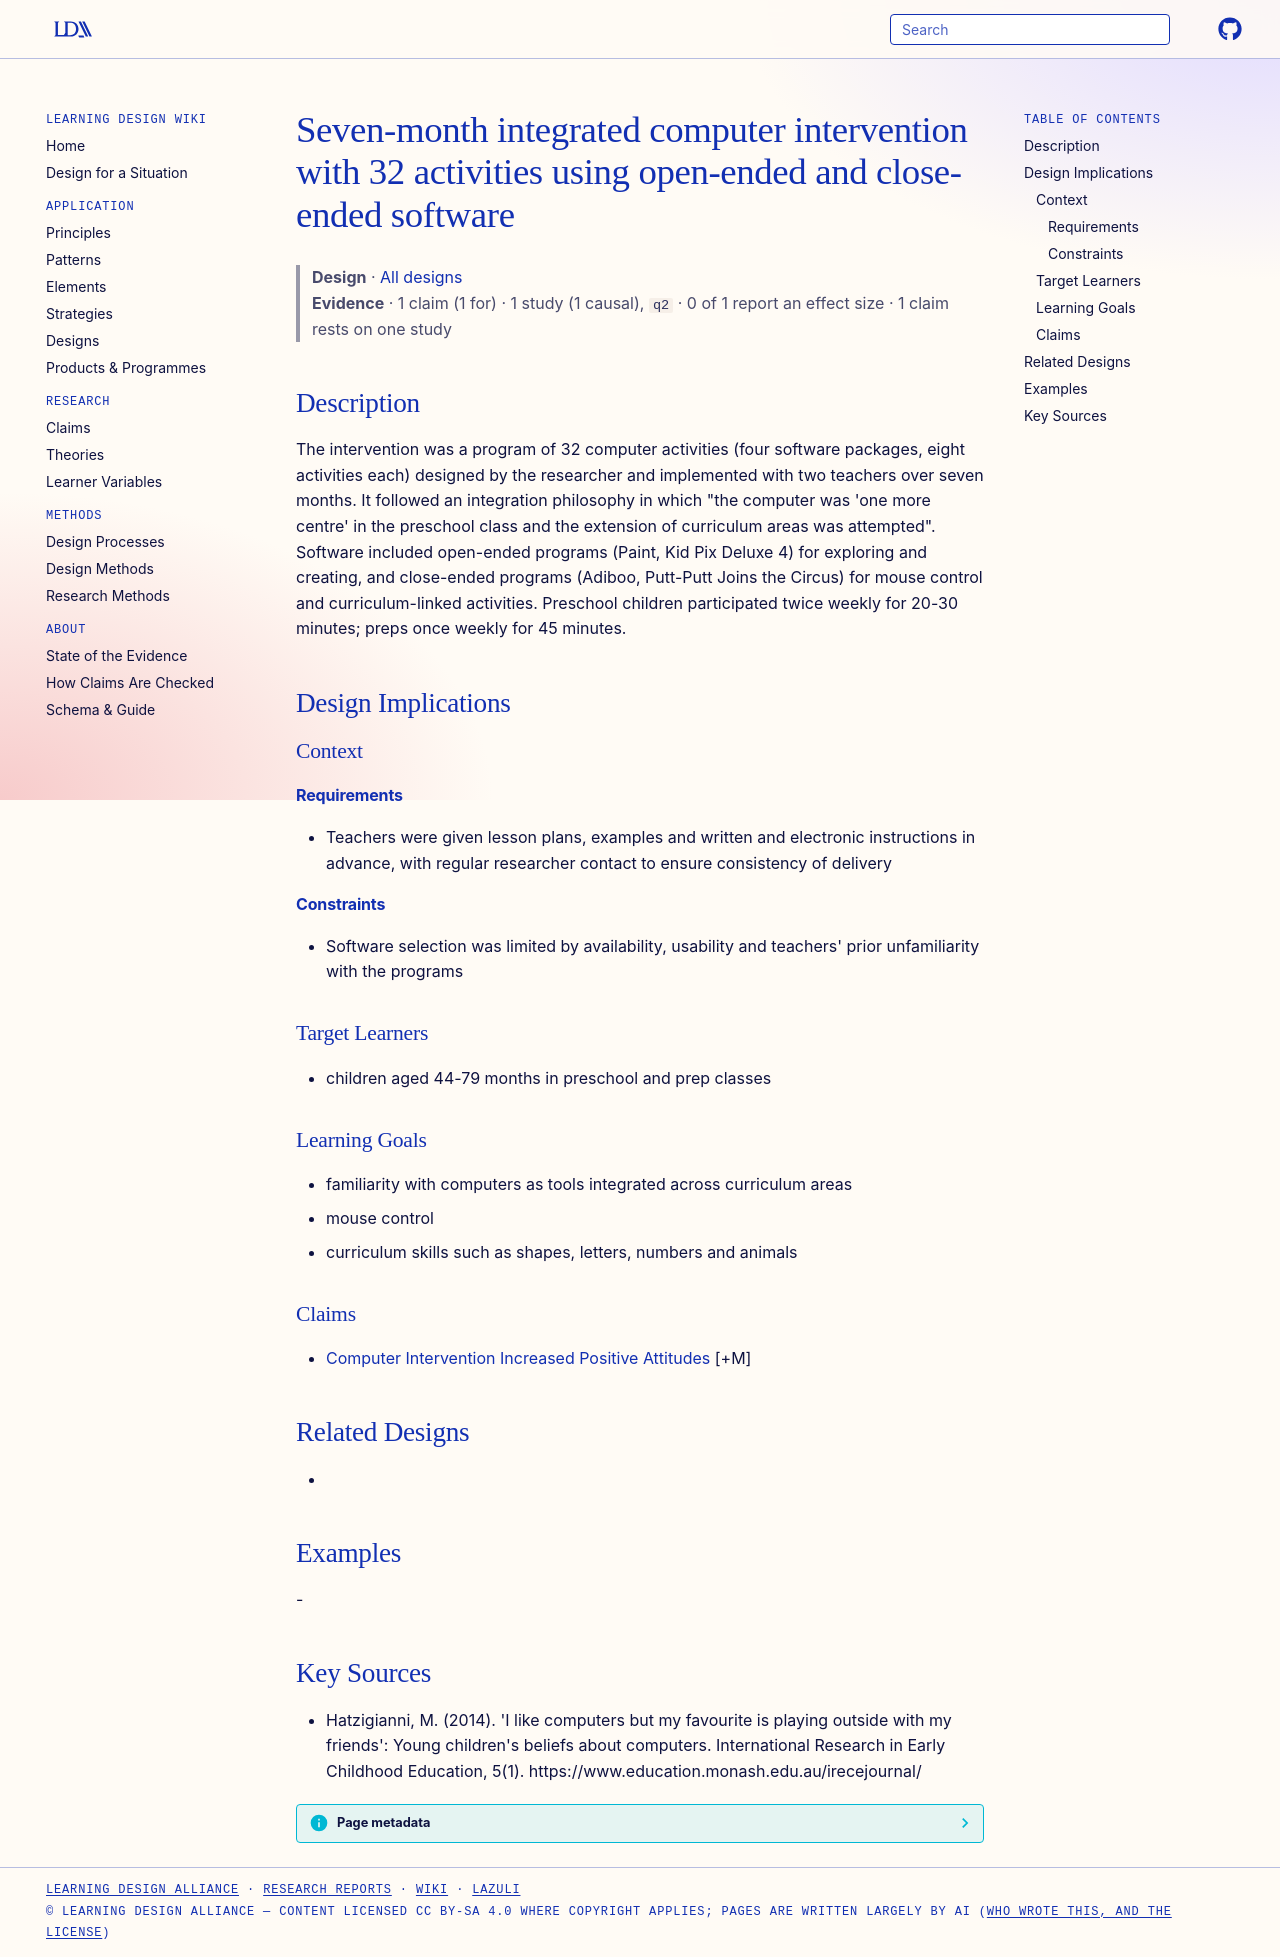

repository: Learning-Design-Alliance/learning-wiki · page: designs/seven-month-computer-intervention-32-activities/index.html · generator: mkdocs

---
type: design
id: seven-month-computer-intervention-32-activities
title: Seven-month integrated computer intervention with 32 activities using open-ended and close-ended software
description: The intervention was a program of 32 computer activities (four software packages, eight activities each) designed by the researcher and implemented with two teachers over seven months.
status: review
generated:
  by: "process:settle-candidates"
  at: 2026-11-02
sources:
  - id: hatzigianni-2014
    resource: "https://www.education.monash.edu.au/irecejournal/"
    title: "Hatzigianni, M. (2014). 'I like computers but my favourite is playing outside with my friends': Young children's beliefs about computers. International Research in Early Childhood Education, 5(1). https://www.education.monash.edu.au/irecejournal/"
    author: Hatzigianni, M
---

# Seven-month integrated computer intervention with 32 activities using open-ended and close-ended software

> **Design** · [All designs](index.md)
> **Evidence** · 1 claim (1 for) · 1 study (1 causal), `q2` · 0 of 1 report an effect size · 1 claim rests on one study

## Description
The intervention was a program of 32 computer activities (four software packages, eight activities each) designed by the researcher and implemented with two teachers over seven months. It followed an integration philosophy in which "the computer was 'one more centre' in the preschool class and the extension of curriculum areas was attempted". Software included open-ended programs (Paint, Kid Pix Deluxe 4) for exploring and creating, and close-ended programs (Adiboo, Putt-Putt Joins the Circus) for mouse control and curriculum-linked activities. Preschool children participated twice weekly for 20-30 minutes; preps once weekly for 45 minutes.

## Design Implications

### Context
#### Requirements
- Teachers were given lesson plans, examples and written and electronic instructions in advance, with regular researcher contact to ensure consistency of delivery
#### Constraints
- Software selection was limited by availability, usability and teachers' prior unfamiliarity with the programs

### Target Learners
- children aged 44-79 months in preschool and prep classes

### Learning Goals
- familiarity with computers as tools integrated across curriculum areas
- mouse control
- curriculum skills such as shapes, letters, numbers and animals

### Claims
- [Computer Intervention Increased Positive Attitudes](../claims/computer-intervention-increased-positive-attitudes.md) [+M]

## Related Designs
- 

## Examples
-

## Key Sources
- Hatzigianni, M. (2014). 'I like computers but my favourite is playing outside with my friends': Young children's beliefs about computers. International Research in Early Childhood Education, 5(1). https://www.education.monash.edu.au/irecejournal/
